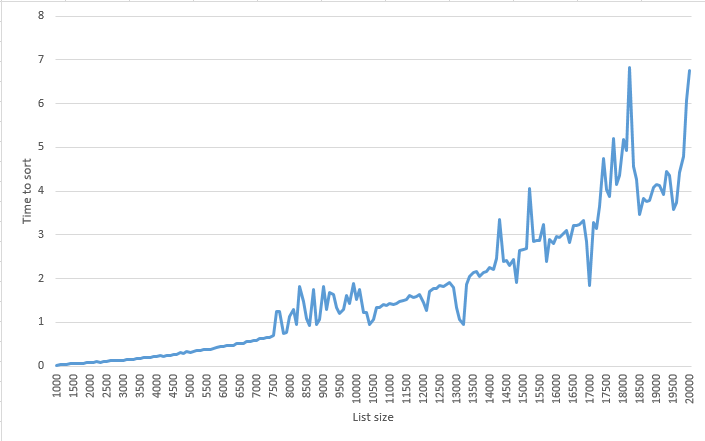

The data file committed next to this chart (first rows):
1000, 0.0179922
1100, 0.04317
1200, 0.04573
1300, 0.04486
1400, 0.04859
1500, 0.06043
1600, 0.05977
1700, 0.06251
1800, 0.06724
1900, 0.07341
2000, 0.07261
2100, 0.07828
2200, 0.1007
2300, 0.08728
2400, 0.09388
2500, 0.09997
2600, 0.1192
2700, 0.1224
2800, 0.1221
2900, 0.1252
3000, 0.1372
3100, 0.1486
3200, 0.1417
3300, 0.1561
3400, 0.1631
3500, 0.1761
3600, 0.1897
3700, 0.1902
3800, 0.1961
3900, 0.21
4000, 0.2089
4100, 0.2391
4200, 0.2213
4300, 0.2497
4400, 0.2412
4500, 0.2666
4600, 0.2714
4700, 0.2994
4800, 0.2792
4900, 0.3223
5000, 0.3168
5100, 0.3259
5200, 0.3492
5300, 0.3464
5400, 0.3703
5500, 0.3845
5600, 0.3821
5700, 0.3962
5800, 0.4197
5900, 0.4479
6000, 0.4372
6100, 0.4624
6200, 0.4616
6300, 0.472
6400, 0.5193
6500, 0.5231
6600, 0.5206
6700, 0.5558
6800, 0.5641
6900, 0.5775
7000, 0.5911
... 130 more rows
